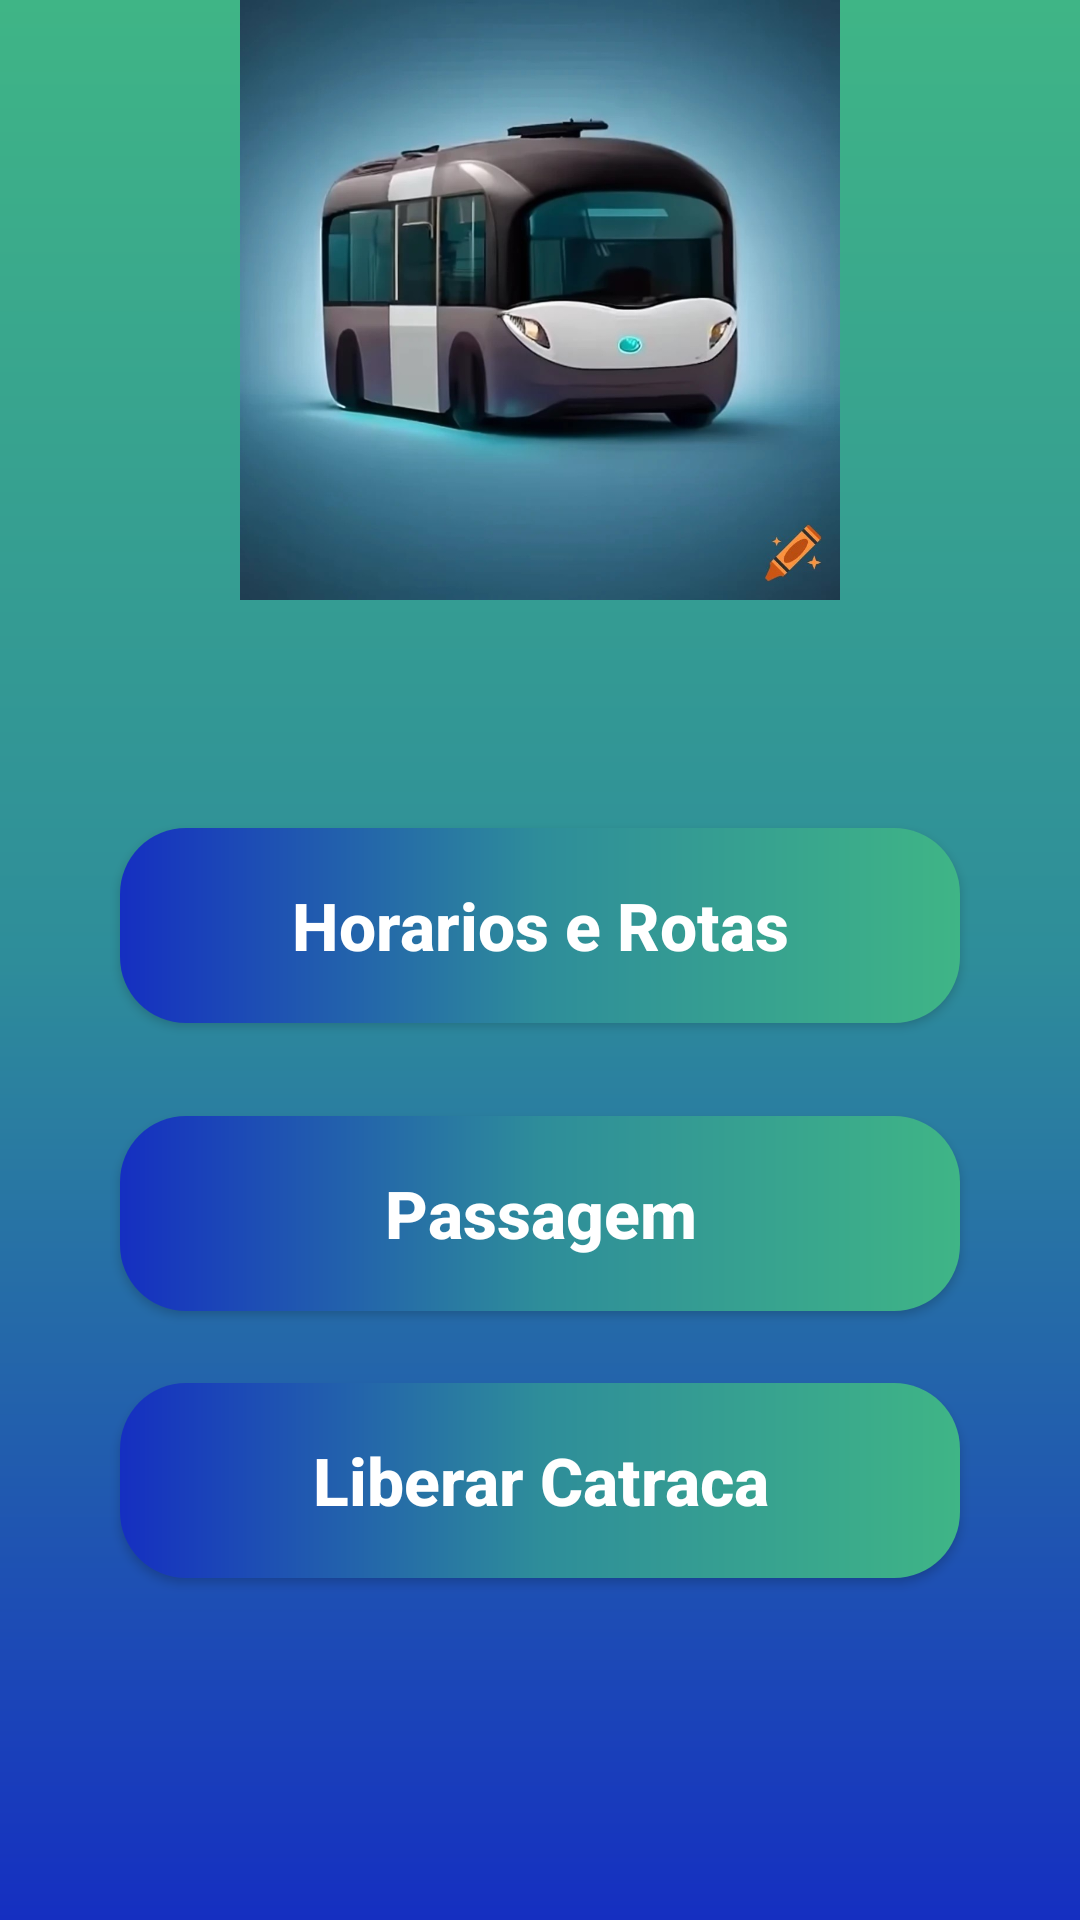

Produce the Android XML layout that renders to this screen, including the resource entries it uses.
<!-- AndroidManifest.xml: application theme Theme.ProjetoHackthon -->
<!-- res/layout/activity_funcoes.xml -->
<?xml version="1.0" encoding="utf-8"?>
<androidx.constraintlayout.widget.ConstraintLayout xmlns:android="http://schemas.android.com/apk/res/android"
    xmlns:app="http://schemas.android.com/apk/res-auto"
    xmlns:tools="http://schemas.android.com/tools"
    android:layout_width="match_parent"
    android:layout_height="match_parent"
    tools:context=".FuncoesActivity">




<androidx.constraintlayout.widget.ConstraintLayout
android:layout_width="match_parent"
android:layout_height="match_parent"
android:background="@drawable/background"
tools:context=".LoginActivity">


<ImageView
    android:id="@+id/onibus"
    android:layout_width="200dp"
    android:layout_height="200dp"
    android:src="@drawable/onibus"
    app:layout_constraintStart_toStartOf="parent"
    app:layout_constraintEnd_toEndOf="parent"
    app:layout_constraintTop_toTopOf="parent"/>


<View

    android:id="@+id/containerComponents"
    style="@style/ContainerComponents"
    android:layout_width="371dp"
    android:layout_height="316dp"
    android:layout_marginTop="28dp"
    app:layout_constraintEnd_toEndOf="parent"
    app:layout_constraintHorizontal_bias="0.6"
    app:layout_constraintStart_toStartOf="parent"
    app:layout_constraintTop_toBottomOf="@id/onibus" />

<androidx.appcompat.widget.AppCompatButton
    android:id="@+id/bt_rota"
    style="@style/Button"
    android:layout_marginTop="76dp"
    android:text="@string/rota"
    android:textAllCaps="false"
    android:textColor="@color/white"
    android:textSize="22sp"
    android:textStyle="bold"
    app:layout_constraintEnd_toEndOf="parent"
    app:layout_constraintStart_toStartOf="parent"
    app:layout_constraintTop_toBottomOf="@+id/onibus" />

<androidx.appcompat.widget.AppCompatButton
    android:id="@+id/bt_passagem"
    style="@style/Button"
    android:layout_marginTop="172dp"
    android:text="@string/passagem"
    android:textAllCaps="false"
    android:textColor="@color/white"
    android:textSize="22sp"
    android:textStyle="bold"
    app:layout_constraintEnd_toEndOf="parent"
    app:layout_constraintHorizontal_bias="0.612"
    app:layout_constraintStart_toStartOf="parent"
    app:layout_constraintTop_toBottomOf="@+id/onibus" />

<androidx.appcompat.widget.AppCompatButton
    android:id="@+id/bt_catraca"
    style="@style/Button"
    android:layout_marginTop="24dp"
    android:text="@string/catraca"
    android:textAllCaps="false"
    android:textColor="@color/white"
    android:textSize="22sp"
    android:textStyle="bold"
    app:layout_constraintEnd_toEndOf="parent"
    app:layout_constraintStart_toStartOf="parent"
    app:layout_constraintTop_toBottomOf="@+id/bt_passagem" />


</androidx.constraintlayout.widget.ConstraintLayout>




    </androidx.constraintlayout.widget.ConstraintLayout>
<!-- resources referenced by this layout -->
<resources>
  <color name="white">#FFFFFFFF</color>
  <!-- drawable background (drawable) -->
  <?xml version="1.0" encoding="utf-8"?>
  <shape xmlns:android="http://schemas.android.com/apk/res/android">
  
      <gradient
          android:startColor="@color/blue"
          android:centerColor="@color/blue_claro"
          android:endColor="@color/green"
          android:angle="90"/>
  </shape>
  <!-- drawable onibus: jpeg bitmap (drawable, 80663 bytes) -->
  <string name="catraca">Liberar Catraca</string>
  <string name="passagem">Passagem</string>
  <string name="rota">Horarios e Rotas</string>
  <style name="Button">
          <item name="android:layout_width">match_parent</item>
          <item name="android:layout_height">65dp</item>
          <item name="android:layout_marginLeft">40dp</item>
          <item name="android:layout_marginRight">40dp</item>
          <item name="android:layout_marginTop">15dp</item>
          <item name="android:background">@drawable/button</item>
  
  
  
  
      </style>
  <style name="ContainerComponents">
          <item name="android:layout_width">match_parent</item>
          <item name="android:layout_height">250dp</item>
          <item name="android:colorBackground">@drawable/container_components</item>
          <item name="android:layout_margin">20dp</item>
  
      </style>
  <style name="Theme.ProjetoHackthon" parent="Base.Theme.ProjetoHackthon" />
  <color name="blue">#152FC1</color>
  <color name="blue_claro">#2E8D9A</color>
  <color name="green">#3FB586</color>
  <!-- drawable button (drawable) -->
  <?xml version="1.0" encoding="utf-8"?>
  <shape xmlns:android="http://schemas.android.com/apk/res/android">
  
  
      <corners android:radius="22dp"/>
         <gradient
          android:startColor="@color/blue"
          android:centerColor="@color/blue_claro"
          android:endColor="@color/green"
          android:angle="0"/>
  
  </shape>
  <style name="Base.Theme.ProjetoHackthon" parent="Theme.Material3.DayNight.NoActionBar">
          
          
      </style>
</resources>
